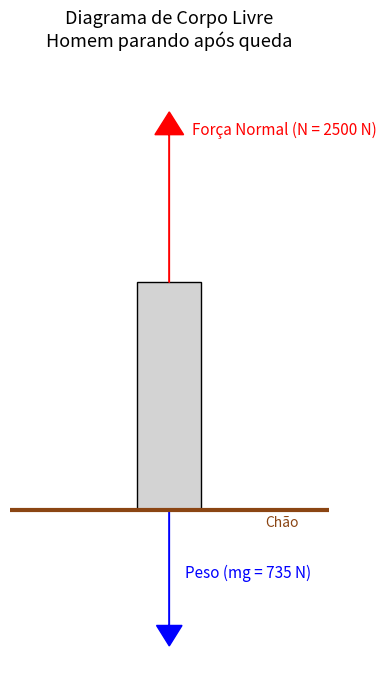

This chart was generated by the following Python code:
import matplotlib.pyplot as plt
import matplotlib.patches as patches

# Valores aproximados para as forças (ajuste F_normal conforme cálculo)
peso = 75 * 9.8 # Peso em N
F_normal = 2500 # Exemplo: valor a ser ajustado conforme o cálculo correto

fig, ax = plt.subplots(figsize=(4, 7))

# Retângulo que representa o corpo do homem
body = patches.Rectangle((0.4, 1.5), 0.2, 2, edgecolor='black', facecolor='lightgray')
ax.add_patch(body)

# Linha do chão
plt.plot([0, 1], [1.5, 1.5], color="saddlebrown", linewidth=3, label="Chão")
plt.text(0.8, 1.35, "Chão", color="saddlebrown")

# Força normal (F_normal) para cima
ax.arrow(0.5, 3.5, 0, 1.5, head_width=0.09, head_length=0.2, fc='red', ec='red', length_includes_head=True)
ax.text(0.57, 4.8, f'Força Normal (N = {F_normal} N)', color='red', fontsize=11)

# Força peso (mg) para baixo
ax.arrow(0.5, 1.5, 0, -1.2, head_width=0.08, head_length=0.18, fc='blue', ec='blue', length_includes_head=True)
ax.text(0.55, 0.9, f'Peso (mg = {peso:.0f} N)', color='blue', fontsize=11)

# Ajustes finais
ax.set_xlim(0, 1)
ax.set_ylim(0, 5.5)
ax.axis('off')
ax.set_title('Diagrama de Corpo Livre\nHomem parando após queda', fontsize=13)
plt.tight_layout()

plt.show()
